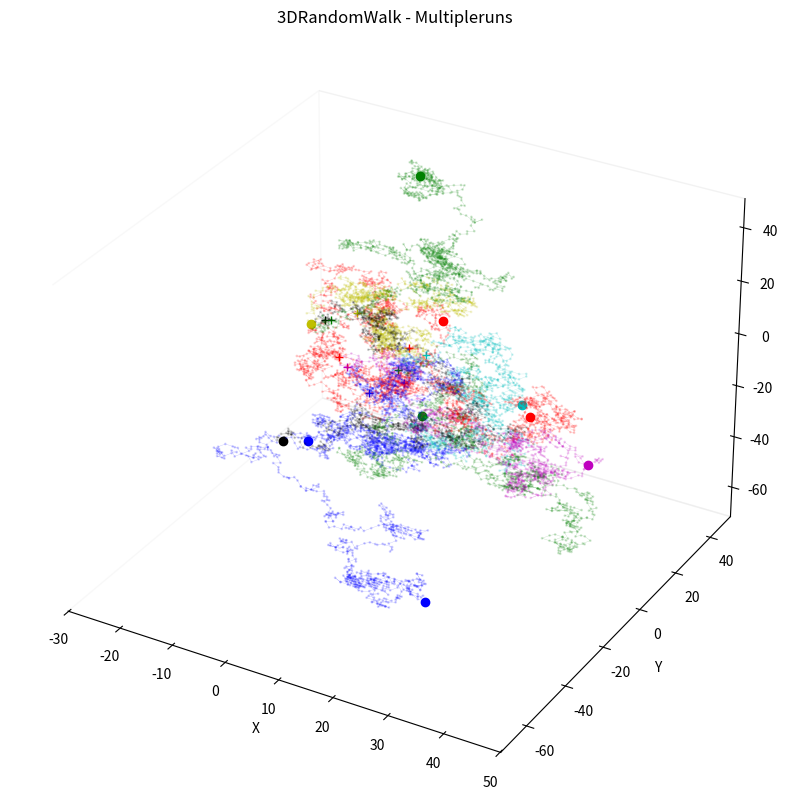

Here is the Python script that generated this plot:
from itertools import cycle
import matplotlib.pyplot as plt
from mpl_toolkits.mplot3d import Axes3D
import numpy as np
colors = cycle('bgrcmykbgrcmykbgrcmykbgrcmyk')

dims = 3
n_runs = 10
step_n = 1000
step_set = [-1, 0, 1]
runs = np.arange(n_runs)
step_shape = (step_n, dims)
# Plot
fig = plt.figure(figsize=(10, 10), dpi=250)
ax = fig.add_subplot(111, projection='3d')
ax.grid(False)
ax.xaxis.pane.fill = ax.yaxis.pane.fill = ax.zaxis.pane.fill = False
ax.set_xlabel('X')
ax.set_ylabel('Y')
ax.set_zlabel('Z')

for i, col in zip(runs, colors):
    # Simulate steps in 3D
    origin = np.random.randint(low=-10, high=10, size=(1, dims))
    steps = np.random.choice(a=step_set, size=step_shape)
    path = np.concatenate([origin, steps]).cumsum(0)
    start = path[:1]
    stop = path[-1:]
    # Plot the path
    ax.scatter3D(path[:, 0], path[:, 1], path[:, 2], c=col, alpha=0.15, s=1)
    ax.plot3D(path[:, 0], path[:, 1], path[:, 2], c=col, alpha=0.25, lw=0.25)
    ax.plot3D(start[:, 0], start[:, 1], start[:, 2], c=col, marker='+')
    ax.plot3D(stop[:, 0], stop[:, 1], stop[:, 2], c=col, marker='o')

plt.title('3DRandomWalk - Multipleruns')
plt.show()
